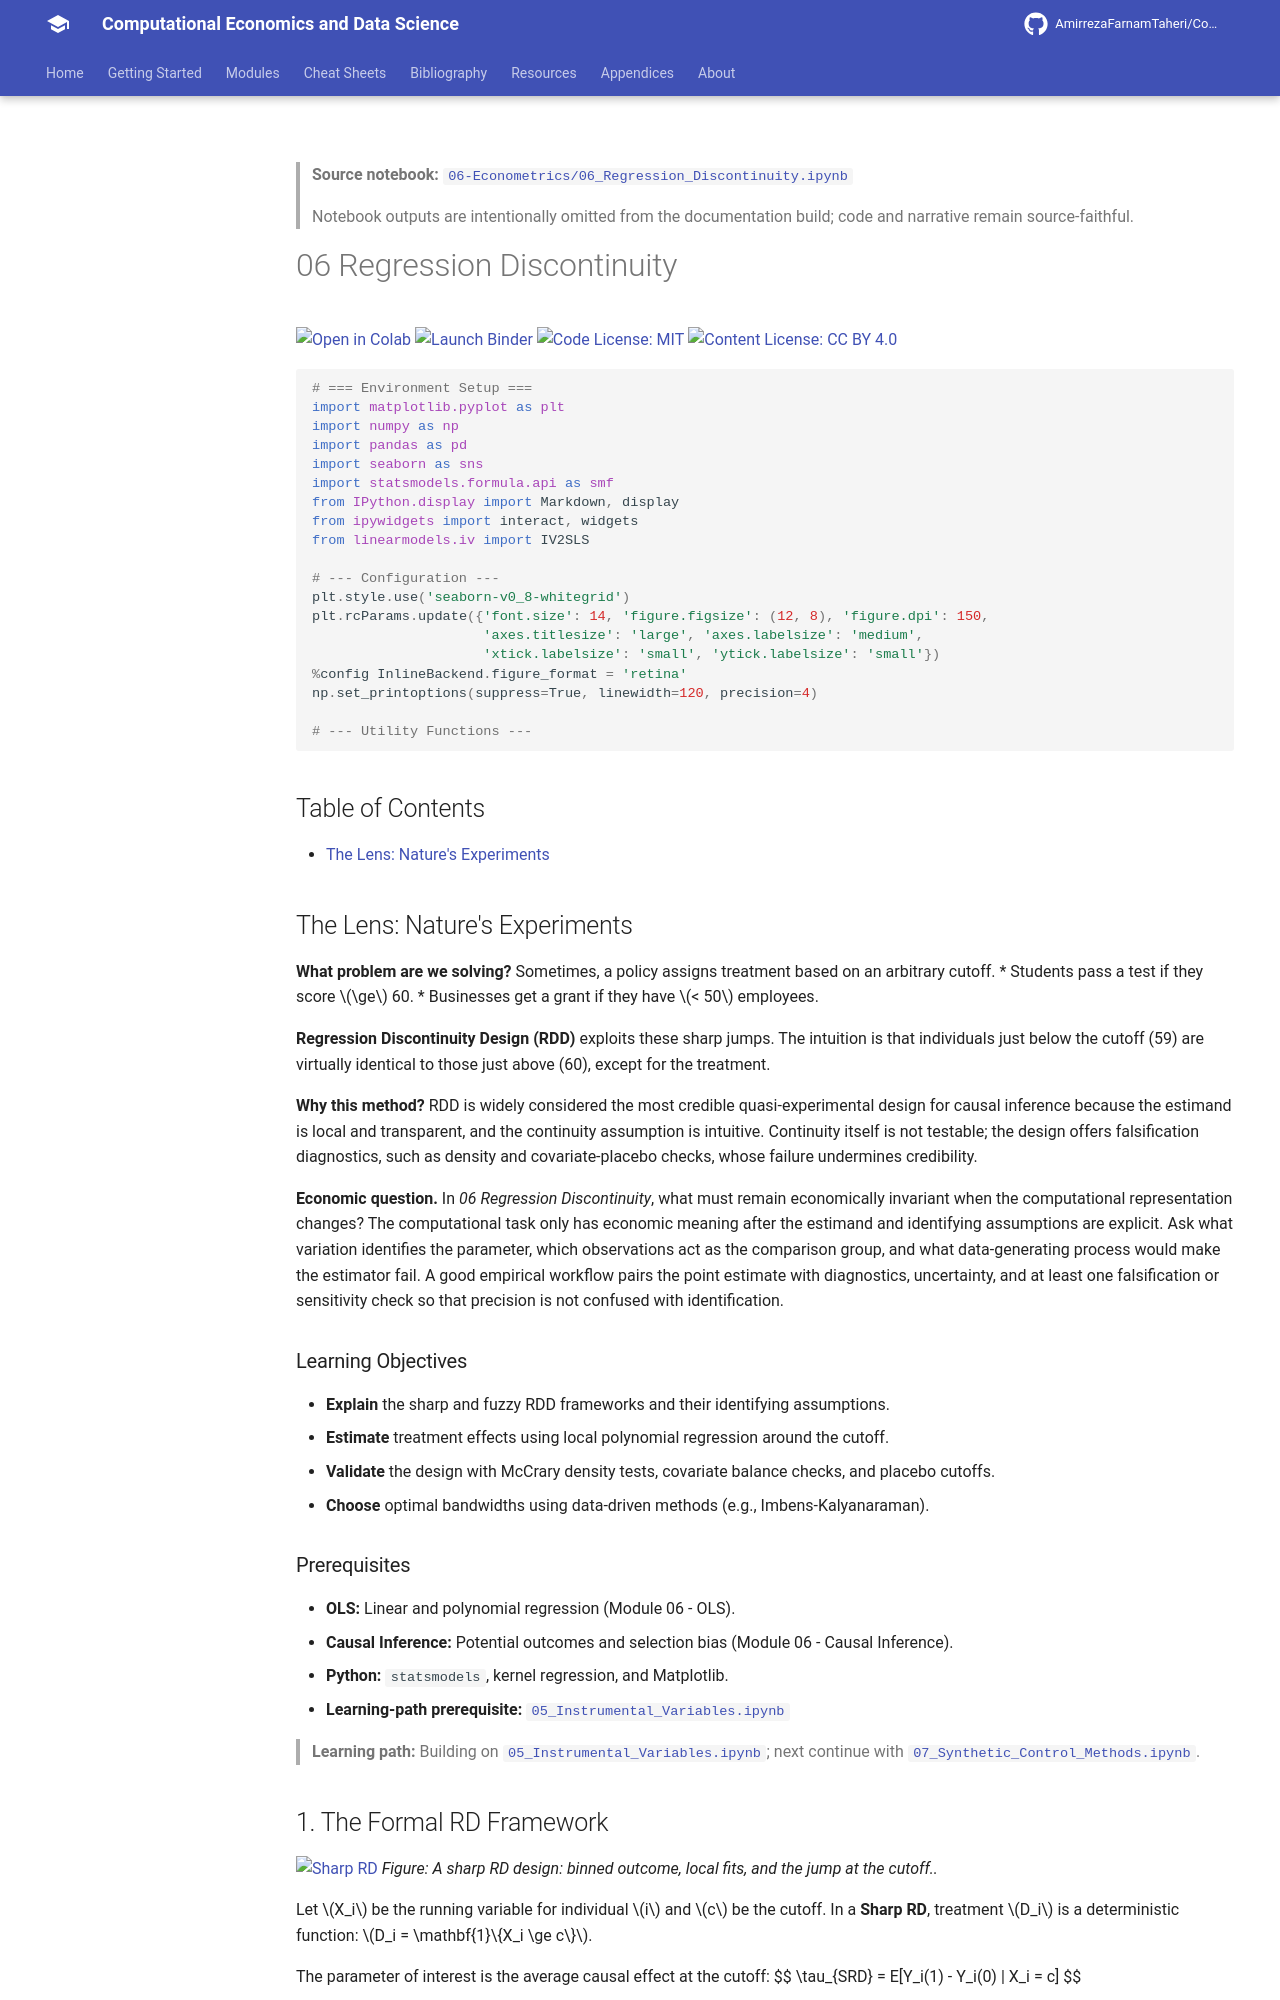

repository: AmirrezaFarnamTaheri/Computational-Economics-and-Data-Science · page: notebooks/06-Econometrics/06_Regression_Discontinuity/index.html · generator: mkdocs

<!-- AUTO-GENERATED by scripts/notebooks_to_docs.py; edit the notebook source instead. -->

> **Source notebook:** [`06-Econometrics/06_Regression_Discontinuity.ipynb`](https://github.com/AmirrezaFarnamTaheri/Computational-Economics-and-Data-Science/blob/main/06-Econometrics/06_Regression_Discontinuity.ipynb)

> Notebook outputs are intentionally omitted from the documentation build; code and narrative remain source-faithful.

# 06 Regression Discontinuity

[![Open in Colab](https://colab.research.google.com/assets/colab-badge.svg)](https://colab.research.google.com/github/AmirrezaFarnamTaheri/Computational-Economics-and-Data-Science/blob/main/06-Econometrics/06_Regression_Discontinuity.ipynb) [![Launch Binder](https://mybinder.org/badge_logo.svg)](https://mybinder.org/v2/gh/AmirrezaFarnamTaheri/Computational-Economics-and-Data-Science/main?filepath=06-Econometrics/06_Regression_Discontinuity.ipynb) [![Code License: MIT](https://img.shields.io/badge/Code%20License-MIT-yellow.svg)](https://raw.githubusercontent.com/AmirrezaFarnamTaheri/Computational-Economics-and-Data-Science/main/LICENSE) [![Content License: CC BY 4.0](https://img.shields.io/badge/Content%20License-CC%20BY%204.0-blue.svg)](https://creativecommons.org/licenses/by/4.0/)

```python
# === Environment Setup ===
import matplotlib.pyplot as plt
import numpy as np
import pandas as pd
import seaborn as sns
import statsmodels.formula.api as smf
from IPython.display import Markdown, display
from ipywidgets import interact, widgets
from linearmodels.iv import IV2SLS

# --- Configuration ---
plt.style.use('seaborn-v0_8-whitegrid')
plt.rcParams.update({'font.size': 14, 'figure.figsize': (12, 8), 'figure.dpi': 150,
                     'axes.titlesize': 'large', 'axes.labelsize': 'medium',
                     'xtick.labelsize': 'small', 'ytick.labelsize': 'small'})
%config InlineBackend.figure_format = 'retina'
np.set_printoptions(suppress=True, linewidth=120, precision=4)

# --- Utility Functions ---
```

## Table of Contents

- [The Lens: Nature's Experiments](#the-lens-natures-experiments)

## The Lens: Nature's Experiments
**What problem are we solving?**
Sometimes, a policy assigns treatment based on an arbitrary cutoff.
*   Students pass a test if they score $\ge$ 60.
*   Businesses get a grant if they have $< 50$ employees.

**Regression Discontinuity Design (RDD)** exploits these sharp jumps. The intuition is that individuals just below the cutoff (59) are virtually identical to those just above (60), except for the treatment.

**Why this method?**
RDD is widely considered the most credible quasi-experimental design for causal inference because the estimand is local and transparent, and the continuity assumption is intuitive. Continuity itself is not testable; the design offers falsification diagnostics, such as density and covariate-placebo checks, whose failure undermines credibility.



**Economic question.** In *06 Regression Discontinuity*, what must remain economically invariant when the computational representation changes? The computational task only has economic meaning after the estimand and identifying assumptions are explicit. Ask what variation identifies the parameter, which observations act as the comparison group, and what data-generating process would make the estimator fail. A good empirical workflow pairs the point estimate with diagnostics, uncertainty, and at least one falsification or sensitivity check so that precision is not confused with identification.

### Learning Objectives
* **Explain** the sharp and fuzzy RDD frameworks and their identifying assumptions.
* **Estimate** treatment effects using local polynomial regression around the cutoff.
* **Validate** the design with McCrary density tests, covariate balance checks, and placebo cutoffs.
* **Choose** optimal bandwidths using data-driven methods (e.g., Imbens-Kalyanaraman).

### Prerequisites
* **OLS:** Linear and polynomial regression (Module 06 - OLS).
* **Causal Inference:** Potential outcomes and selection bias (Module 06 - Causal Inference).
* **Python:** `statsmodels`, kernel regression, and Matplotlib.
* **Learning-path prerequisite:** [`05_Instrumental_Variables.ipynb`](https://github.com/AmirrezaFarnamTaheri/Computational-Economics-and-Data-Science/blob/main/06-Econometrics/05_Instrumental_Variables.ipynb)

> **Learning path:** Building on [`05_Instrumental_Variables.ipynb`](https://github.com/AmirrezaFarnamTaheri/Computational-Economics-and-Data-Science/blob/main/06-Econometrics/05_Instrumental_Variables.ipynb); next continue with [`07_Synthetic_Control_Methods.ipynb`](https://github.com/AmirrezaFarnamTaheri/Computational-Economics-and-Data-Science/blob/main/06-Econometrics/07_Synthetic_Control_Methods.ipynb).
